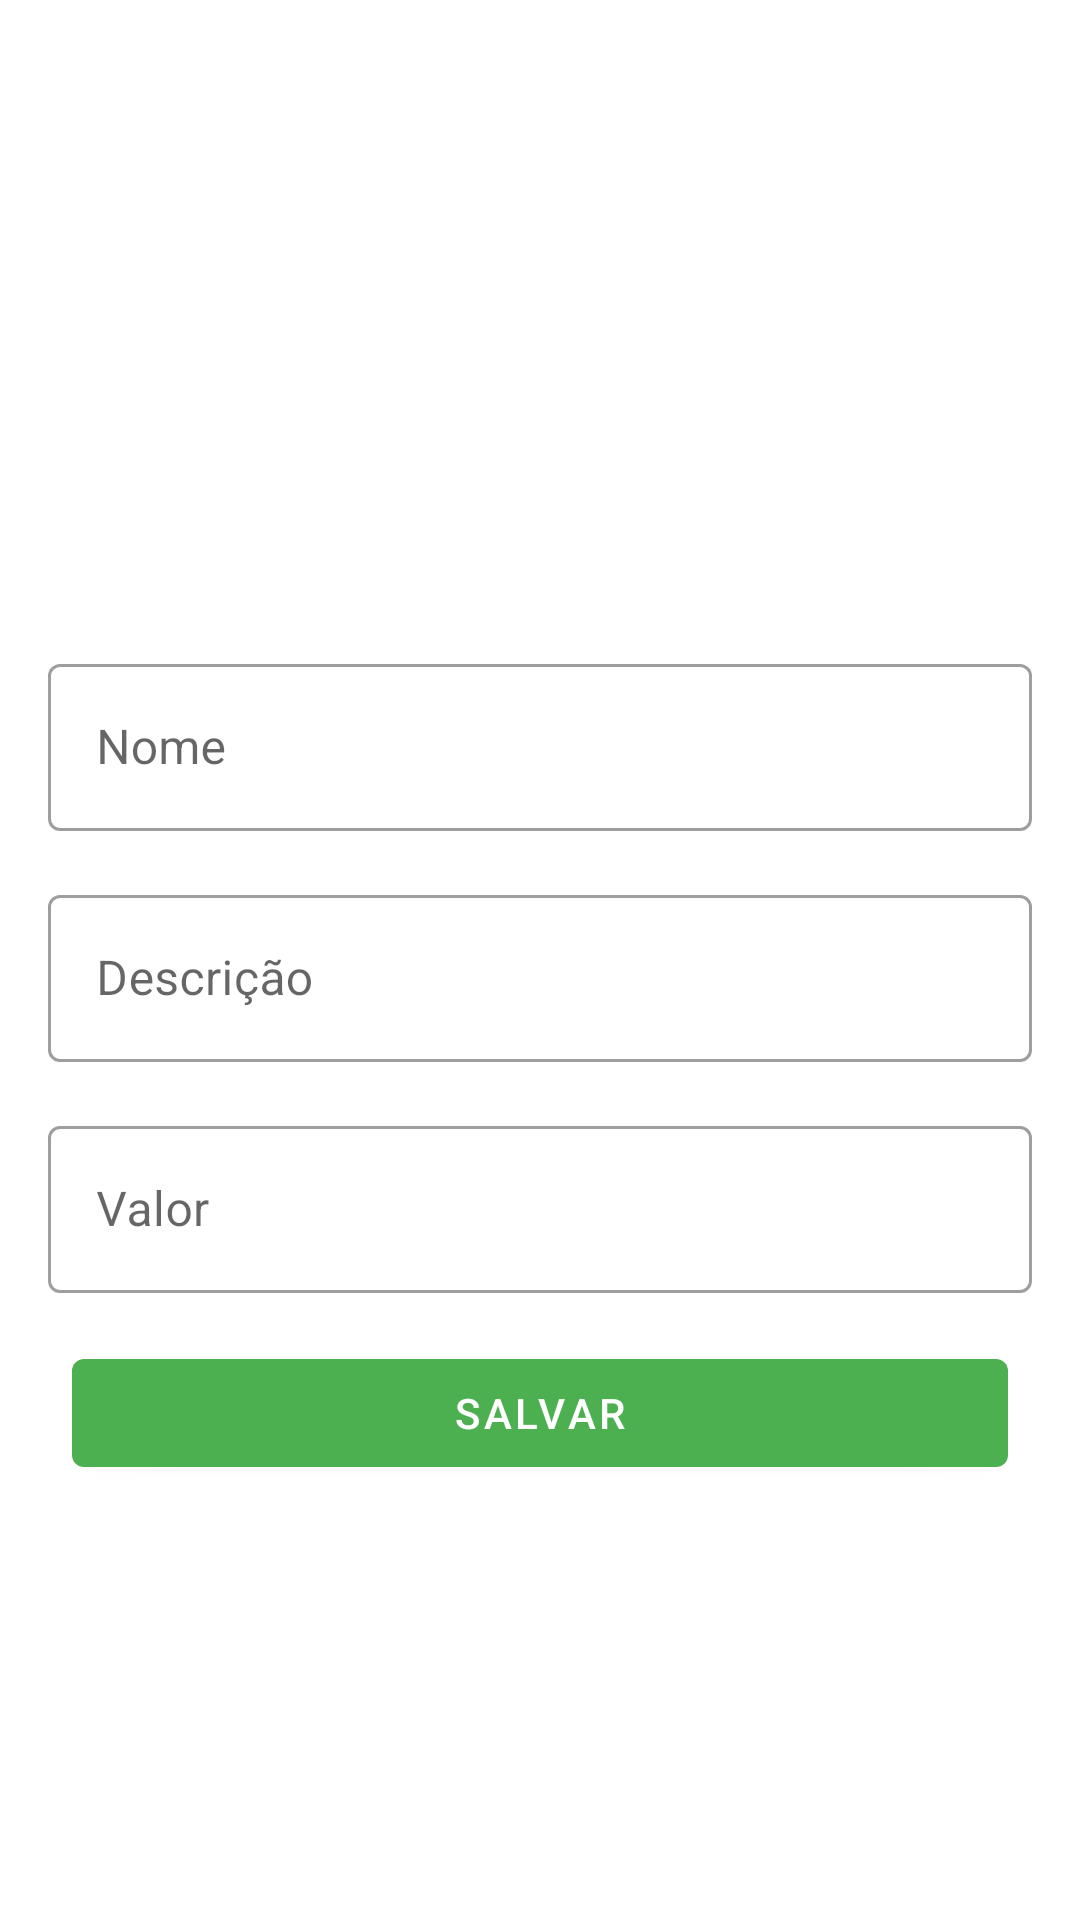

Here is an Android app screen rendered from its layout file. Give the layout XML and the strings, colors and styles it references.
<!-- AndroidManifest.xml: application theme Theme.ProductsList -->
<!-- res/layout/activity_add_product.xml -->
<?xml version="1.0" encoding="utf-8"?>
<ScrollView xmlns:android="http://schemas.android.com/apk/res/android"
    xmlns:app="http://schemas.android.com/apk/res-auto"
    xmlns:tools="http://schemas.android.com/tools"
    android:layout_width="match_parent"
    android:layout_height="match_parent"
    tools:context=".activity.AddProductActivity">

    <androidx.constraintlayout.widget.ConstraintLayout
        android:layout_width="match_parent"
        android:layout_height="wrap_content" >

        <ImageView
            android:id="@+id/add_product_ivProduct"
            android:layout_width="match_parent"
            android:layout_height="200dp"
            android:contentDescription="@string/click_to_add_image"
            android:src="@drawable/imagem_padrao"
            android:scaleType="centerCrop"
            app:layout_constraintTop_toTopOf="parent"
            app:layout_constraintStart_toStartOf="parent"
            app:layout_constraintEnd_toEndOf="parent" />

        <com.google.android.material.textfield.TextInputLayout
            android:id="@+id/add_product_tilProductName"
            android:layout_width="0dp"
            android:layout_height="wrap_content"
            android:layout_marginTop="16dp"
            android:layout_marginHorizontal="16dp"
            android:hint="@string/nome"
            style="@style/Widget.MaterialComponents.TextInputLayout.OutlinedBox"
            app:layout_constraintTop_toBottomOf="@id/add_product_ivProduct"
            app:layout_constraintStart_toStartOf="parent"
            app:layout_constraintEnd_toEndOf="parent" >

            <com.google.android.material.textfield.TextInputEditText
                android:id="@+id/add_product_etProductName"
                android:layout_width="match_parent"
                android:layout_height="match_parent"
                android:inputType="text"/>

        </com.google.android.material.textfield.TextInputLayout>

        <com.google.android.material.textfield.TextInputLayout
            android:id="@+id/add_product_tilProductDescription"
            android:layout_width="0dp"
            android:layout_height="wrap_content"
            android:layout_marginTop="16dp"
            android:hint="@string/descri_o"
            style="@style/Widget.MaterialComponents.TextInputLayout.OutlinedBox"
            app:layout_constraintTop_toBottomOf="@id/add_product_tilProductName"
            app:layout_constraintStart_toStartOf="@id/add_product_tilProductName"
            app:layout_constraintEnd_toEndOf="@id/add_product_tilProductName" >

            <com.google.android.material.textfield.TextInputEditText
                android:id="@+id/add_product_etProductDescription"
                android:layout_width="match_parent"
                android:layout_height="match_parent"
                android:inputType="text"/>

        </com.google.android.material.textfield.TextInputLayout>

        <com.google.android.material.textfield.TextInputLayout
            android:id="@+id/add_product_tilProductPrice"
            android:layout_width="0dp"
            android:layout_height="wrap_content"
            android:layout_marginTop="16dp"
            android:hint="@string/valor"
            style="@style/Widget.MaterialComponents.TextInputLayout.OutlinedBox"
            app:layout_constraintTop_toBottomOf="@id/add_product_tilProductDescription"
            app:layout_constraintStart_toStartOf="@id/add_product_tilProductDescription"
            app:layout_constraintEnd_toEndOf="@id/add_product_tilProductDescription" >

            <com.google.android.material.textfield.TextInputEditText
                android:id="@+id/add_product_etProductPrice"
                android:layout_width="match_parent"
                android:layout_height="match_parent"
                android:inputType="numberDecimal"/>

        </com.google.android.material.textfield.TextInputLayout>

        <com.google.android.material.button.MaterialButton
            android:id="@+id/add_product_btnSaveProduct"
            android:layout_width="match_parent"
            android:layout_height="wrap_content"
            android:layout_marginTop="16dp"
            android:layout_marginHorizontal="24dp"
            android:text="@string/salvar"
            app:layout_constraintTop_toBottomOf="@id/add_product_tilProductPrice"
            app:layout_constraintStart_toStartOf="parent"
            app:layout_constraintEnd_toEndOf="parent" />

    </androidx.constraintlayout.widget.ConstraintLayout>


</ScrollView>
<!-- resources referenced by this layout -->
<resources>
  <string name="click_to_add_image">Click to add image</string>
  <string name="descri_o">Descrição</string>
  <string name="nome">Nome</string>
  <string name="salvar">Salvar</string>
  <string name="valor">Valor</string>
  <style name="Theme.ProductsList" parent="Theme.MaterialComponents.DayNight.DarkActionBar">
          
          <item name="colorPrimary">@color/colorPrimary</item>
          <item name="colorPrimaryVariant">@color/colorPrimaryVariant</item>
          <item name="colorOnPrimary">@color/colorOnPrimary</item>
          
          <item name="colorSecondary">@color/colorSecondary</item>
          <item name="colorSecondaryVariant">@color/colorSecondaryVariant</item>
          <item name="colorOnSecondary">@color/colorOnSecondary</item>
          
          <item name="android:statusBarColor" tools:targetApi="l">?attr/colorPrimaryVariant</item>
          
      </style>
  <color name="colorPrimary">#4CAF50</color>
  <color name="colorPrimaryVariant">#00701a</color>
  <color name="colorOnPrimary">#ffffff</color>
  <color name="colorSecondary">#43a047</color>
  <color name="colorSecondaryVariant">#76d275</color>
  <color name="colorOnSecondary">#ffffff</color>
</resources>
